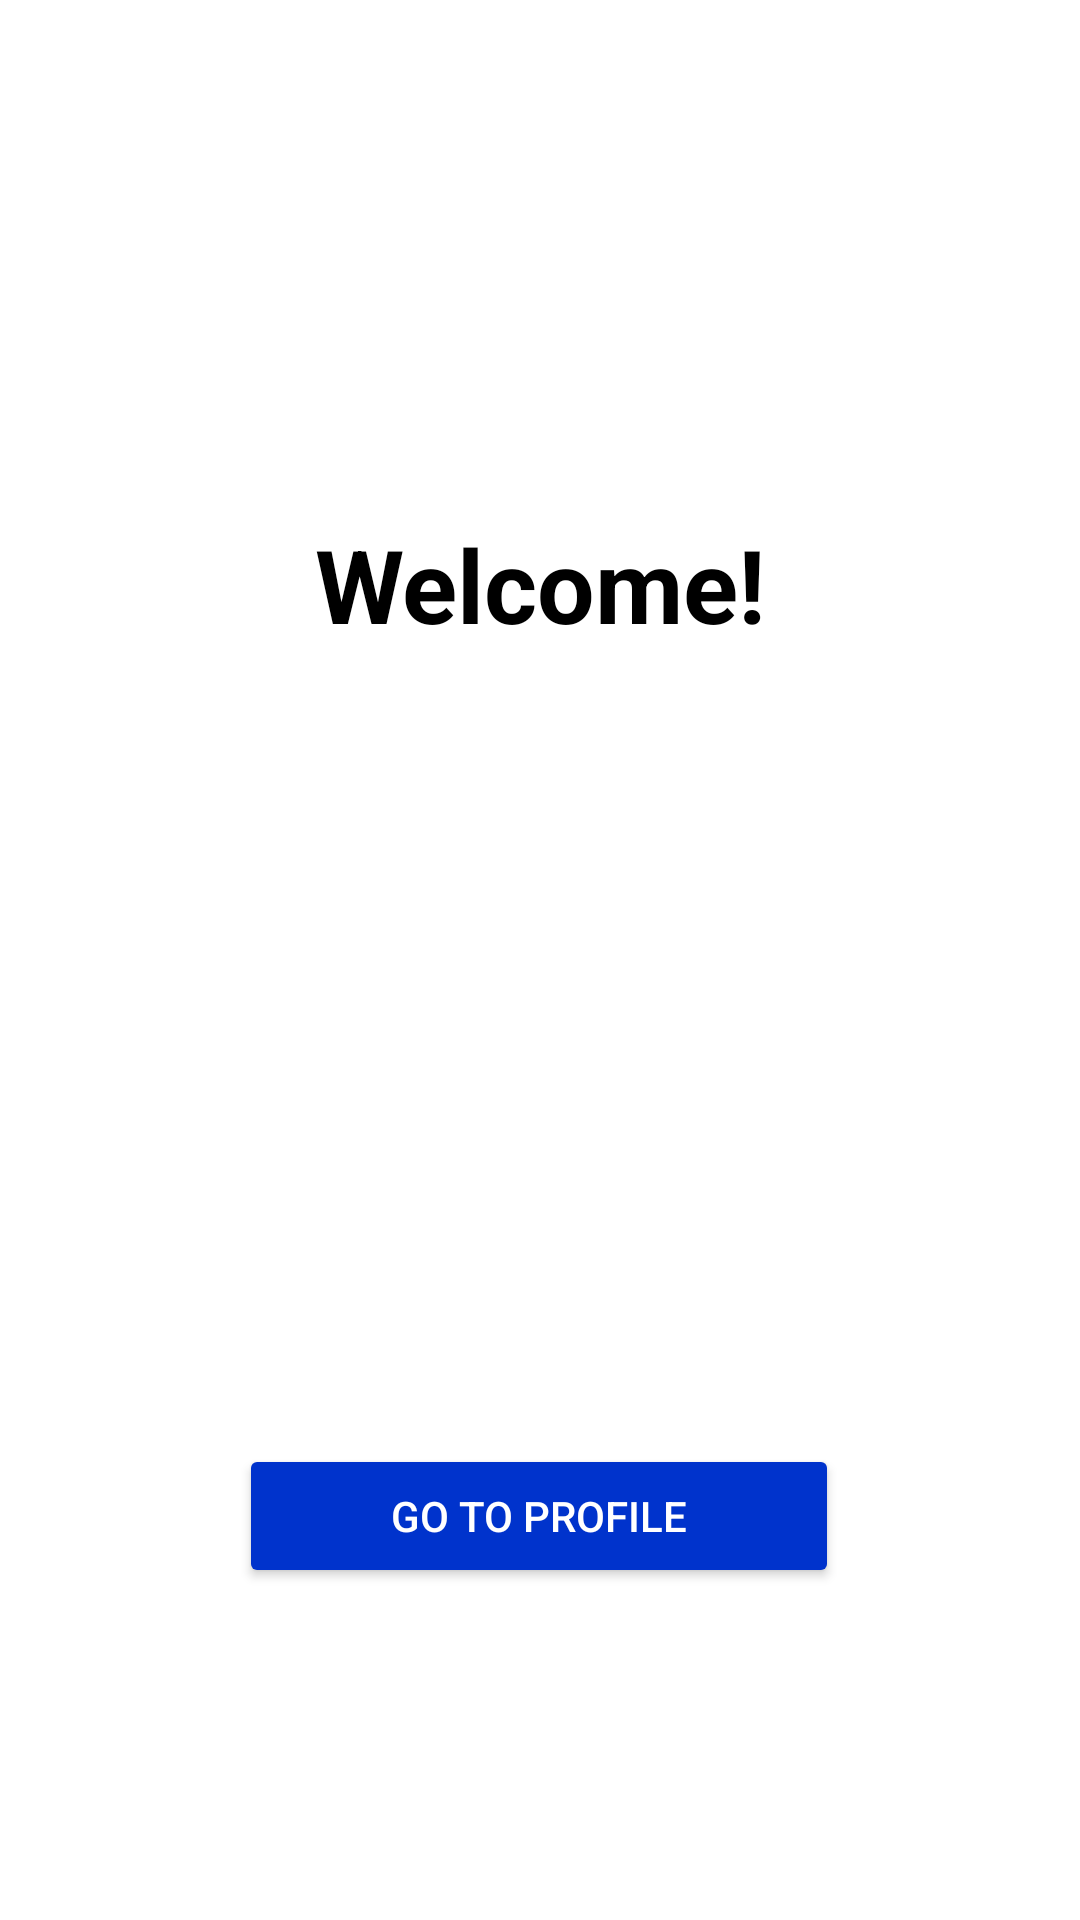

Android layout source for this screen:
<!-- AndroidManifest.xml: application theme Theme.RoomDatabase2 -->
<!-- res/layout/activity_main.xml -->
<?xml version="1.0" encoding="utf-8"?>
<androidx.constraintlayout.widget.ConstraintLayout
    xmlns:android="http://schemas.android.com/apk/res/android"
    xmlns:app="http://schemas.android.com/apk/res-auto"
    xmlns:tools="http://schemas.android.com/tools"
    android:layout_width="match_parent"
    android:layout_height="match_parent"
    android:padding="16dp"
    android:background="@color/white"
    tools:context=".ui.MainActivity">

    

    <TextView
        android:id="@+id/welcomeTextView"
        android:layout_width="0dp"
        android:layout_height="wrap_content"
        android:layout_marginTop="156dp"
        android:gravity="center"
        android:text="Welcome!"
        android:textColor="@android:color/black"
        android:textSize="34sp"
        android:textStyle="bold"
        app:layout_constraintEnd_toEndOf="parent"
        app:layout_constraintHorizontal_bias="1.0"
        app:layout_constraintStart_toStartOf="parent"
        app:layout_constraintTop_toTopOf="parent" />

    

    <Button
        android:id="@+id/profileButton"
        android:layout_width="200dp"
        android:layout_height="wrap_content"
        android:layout_marginTop="264dp"
        android:text="Go to Profile"
        android:backgroundTint="#0033CC"
        android:textColor="@color/white"
        app:layout_constraintEnd_toEndOf="parent"
        app:layout_constraintHorizontal_bias="0.497"
        app:layout_constraintStart_toStartOf="parent"
        app:layout_constraintTop_toBottomOf="@id/welcomeTextView" />

</androidx.constraintlayout.widget.ConstraintLayout>
<!-- resources referenced by this layout -->
<resources>
  <style name="Theme.RoomDatabase2" parent="Base.Theme.RoomDatabase2" />
  <style name="Base.Theme.RoomDatabase2" parent="Theme.Material3.DayNight.NoActionBar">
  
      </style>
  <!-- not gathered from this repository: default colours our renderer supplied (Android Studio template values) -->
  <color name="white">#FFFFFFFF</color>
</resources>
